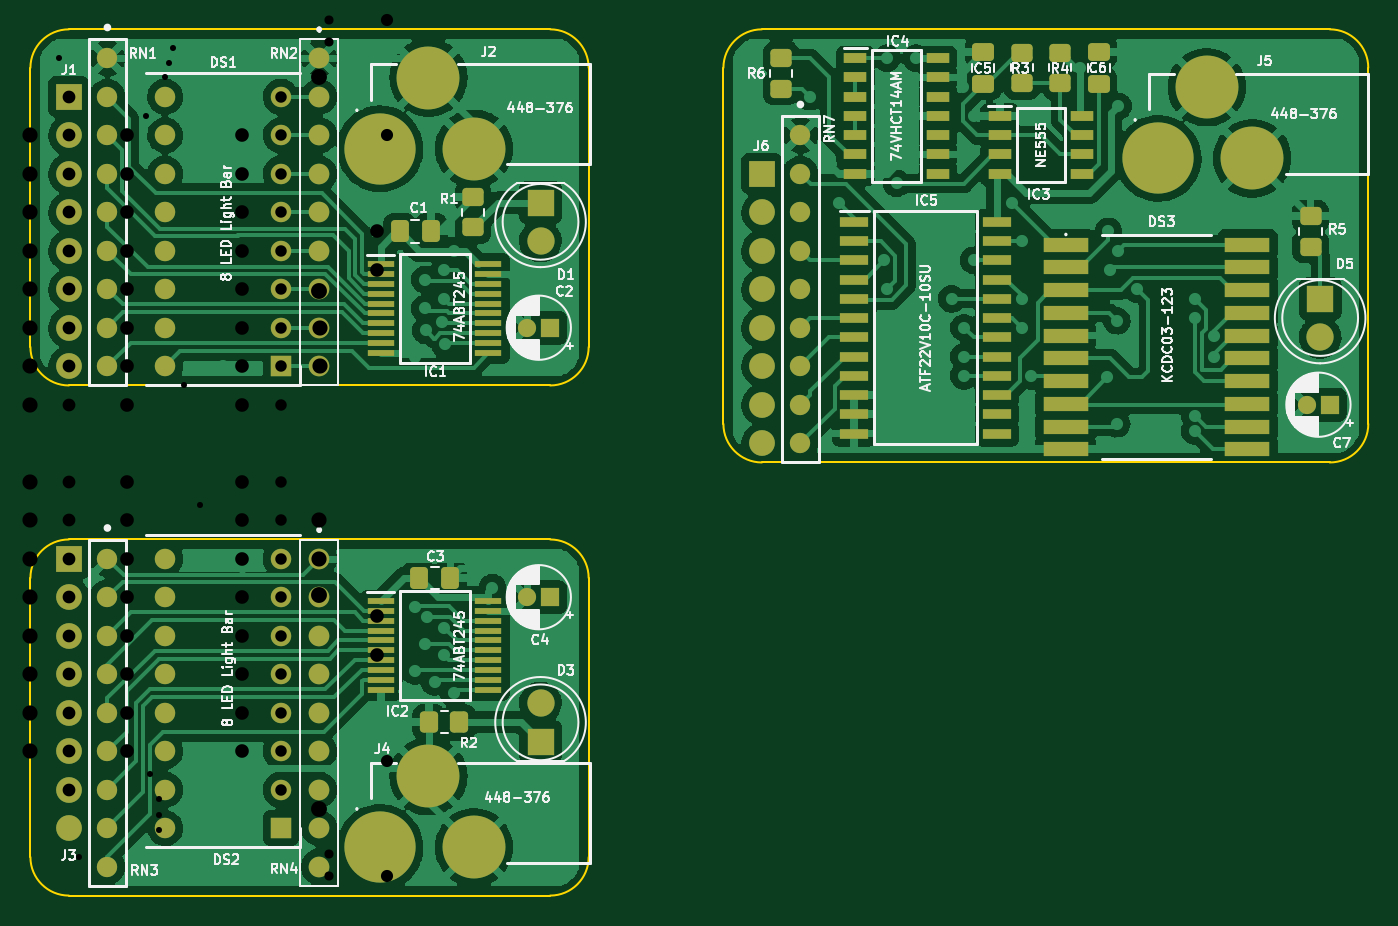
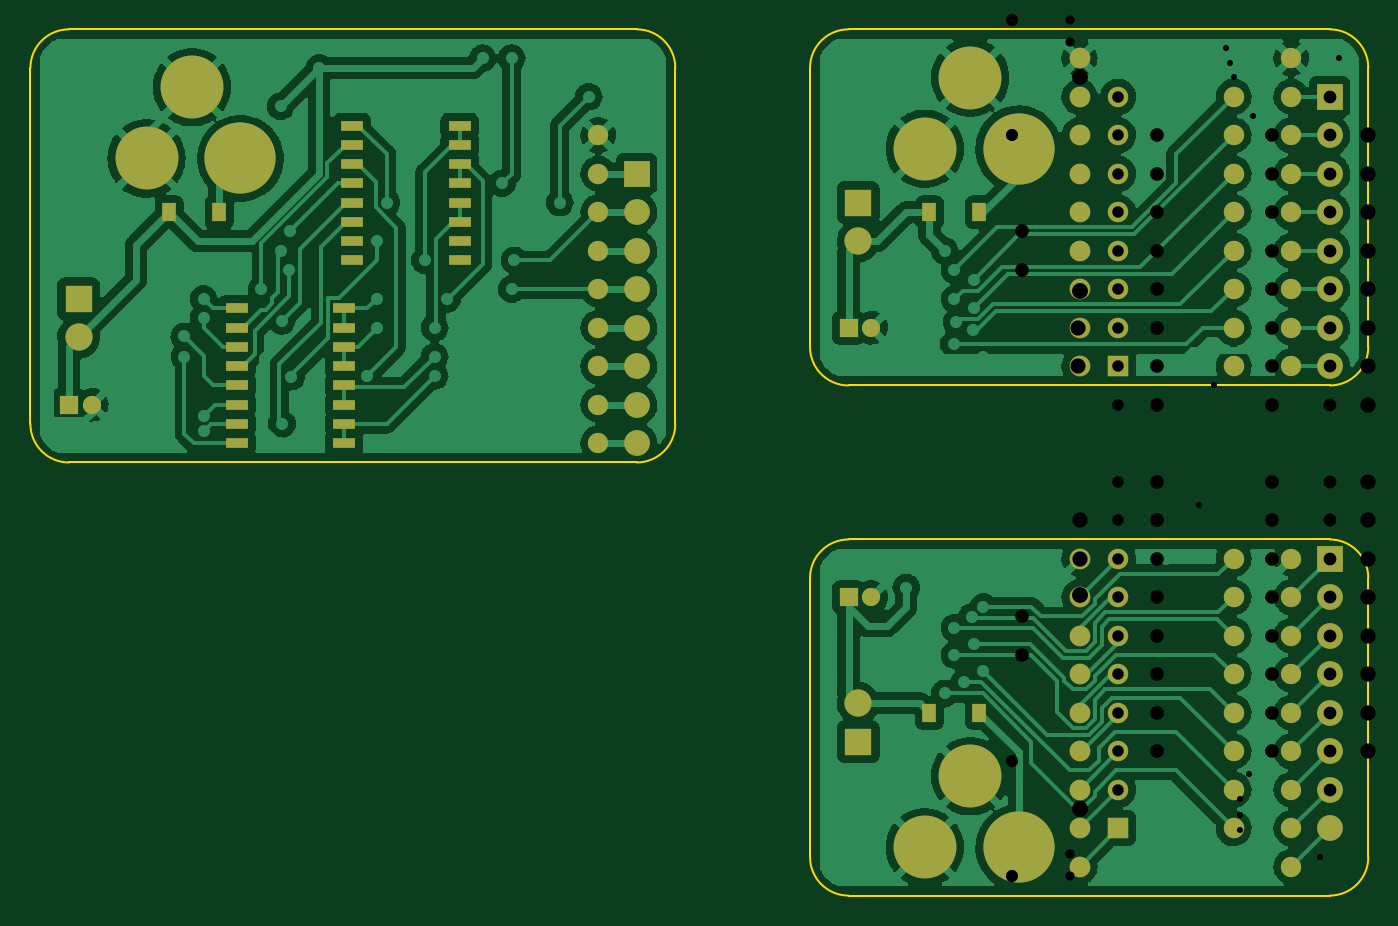
Circuit board: 8 layer files. Board 88.3 x 57.1 mm.
- bottom_copper: Bus Tester-B_Cu.gbr (213510 bytes)
- bottom_mask: Bus Tester-B_Mask.gbr (5212 bytes)
- outline: Bus Tester-Edge_Cuts.gbr (1953 bytes)
- top_copper: Bus Tester-F_Cu.gbr (232878 bytes)
- top_mask: Bus Tester-F_Mask.gbr (8713 bytes)
- top_silk: Bus Tester-F_Silkscreen.gbr (69598 bytes)
- drill: Bus Tester-NPTH.drl (272 bytes)
- drill: Bus Tester-PTH.drl (2100 bytes)

=== bottom_copper: Bus Tester-B_Cu.gbr (213510 bytes, source omitted) ===
=== bottom_mask: Bus Tester-B_Mask.gbr ===
%TF.GenerationSoftware,KiCad,Pcbnew,(6.0.5)*%
%TF.CreationDate,2022-07-03T10:32:44+02:00*%
%TF.ProjectId,Bus Tester,42757320-5465-4737-9465-722e6b696361,rev?*%
%TF.SameCoordinates,Original*%
%TF.FileFunction,Soldermask,Bot*%
%TF.FilePolarity,Negative*%
%FSLAX46Y46*%
G04 Gerber Fmt 4.6, Leading zero omitted, Abs format (unit mm)*
G04 Created by KiCad (PCBNEW (6.0.5)) date 2022-07-03 10:32:44*
%MOMM*%
%LPD*%
G01*
G04 APERTURE LIST*
%ADD10C,1.365000*%
%ADD11C,1.340000*%
%ADD12R,1.200000X1.200000*%
%ADD13C,1.200000*%
%ADD14C,4.150000*%
%ADD15C,4.700000*%
%ADD16R,1.350000X1.350000*%
%ADD17C,1.350000*%
%ADD18R,1.800000X1.800000*%
%ADD19C,1.800000*%
%ADD20R,0.900000X1.200000*%
%ADD21R,1.700000X1.700000*%
%ADD22O,1.700000X1.700000*%
%ADD23R,1.505000X0.700000*%
G04 APERTURE END LIST*
D10*
%TO.C,RN4*%
X36830000Y-53340000D03*
X36830000Y-55880000D03*
X36830000Y-58420000D03*
X36830000Y-60960000D03*
X36830000Y-63500000D03*
X36830000Y-66040000D03*
X36830000Y-68580000D03*
X36830000Y-71120000D03*
X36830000Y-73660000D03*
%TD*%
%TO.C,RN2*%
X36830000Y-20320000D03*
X36830000Y-22860000D03*
X36830000Y-25400000D03*
X36830000Y-27940000D03*
X36830000Y-30480000D03*
X36830000Y-33020000D03*
X36830000Y-35560000D03*
X36830000Y-38100000D03*
X36830000Y-40640000D03*
%TD*%
D11*
%TO.C,RN1*%
X22860000Y-20320000D03*
X22860000Y-22860000D03*
X22860000Y-25400000D03*
X22860000Y-27940000D03*
X22860000Y-30480000D03*
X22860000Y-33020000D03*
X22860000Y-35560000D03*
X22860000Y-38100000D03*
X22860000Y-40640000D03*
%TD*%
%TO.C,RN7*%
X68580000Y-25400000D03*
X68580000Y-27940000D03*
X68580000Y-30480000D03*
X68580000Y-33020000D03*
X68580000Y-35560000D03*
X68580000Y-38100000D03*
X68580000Y-40640000D03*
X68580000Y-43180000D03*
X68580000Y-45720000D03*
%TD*%
%TO.C,RN3*%
X22860000Y-53340000D03*
X22860000Y-55880000D03*
X22860000Y-58420000D03*
X22860000Y-60960000D03*
X22860000Y-63500000D03*
X22860000Y-66040000D03*
X22860000Y-68580000D03*
X22860000Y-71120000D03*
X22860000Y-73660000D03*
%TD*%
D12*
%TO.C,C7*%
X103505000Y-43180000D03*
D13*
X102005000Y-43180000D03*
%TD*%
D12*
%TO.C,C4*%
X52070000Y-55880000D03*
D13*
X50570000Y-55880000D03*
%TD*%
D14*
%TO.C,J4*%
X47043200Y-72390000D03*
X44043200Y-67690000D03*
D15*
X40843200Y-72390000D03*
%TD*%
D16*
%TO.C,DS2*%
X34290000Y-71120000D03*
D17*
X34290000Y-68580000D03*
X34290000Y-66040000D03*
X34290000Y-63500000D03*
X34290000Y-60960000D03*
X34290000Y-58420000D03*
X34290000Y-55880000D03*
X34290000Y-53340000D03*
X26670000Y-53340000D03*
X26670000Y-55880000D03*
X26670000Y-58420000D03*
X26670000Y-60960000D03*
X26670000Y-63500000D03*
X26670000Y-66040000D03*
X26670000Y-68580000D03*
X26670000Y-71120000D03*
%TD*%
D15*
%TO.C,J5*%
X92186000Y-26931500D03*
D14*
X95386000Y-22231500D03*
X98386000Y-26931500D03*
%TD*%
D18*
%TO.C,D3*%
X51435000Y-65405000D03*
D19*
X51435000Y-62865000D03*
%TD*%
D16*
%TO.C,DS1*%
X34288000Y-40640000D03*
D17*
X34288000Y-38100000D03*
X34288000Y-35560000D03*
X34288000Y-33020000D03*
X34288000Y-30480000D03*
X34288000Y-27940000D03*
X34288000Y-25400000D03*
X34288000Y-22860000D03*
X26668000Y-22860000D03*
X26668000Y-25400000D03*
X26668000Y-27940000D03*
X26668000Y-30480000D03*
X26668000Y-33020000D03*
X26668000Y-35560000D03*
X26668000Y-38100000D03*
X26668000Y-40640000D03*
%TD*%
D13*
%TO.C,C2*%
X50570000Y-38100000D03*
D12*
X52070000Y-38100000D03*
%TD*%
D15*
%TO.C,J2*%
X40843200Y-26296500D03*
D14*
X44043200Y-21596500D03*
X47043200Y-26296500D03*
%TD*%
D19*
%TO.C,D1*%
X51435000Y-32385000D03*
D18*
X51435000Y-29845000D03*
%TD*%
%TO.C,D5*%
X102870000Y-36190000D03*
D19*
X102870000Y-38730000D03*
%TD*%
D20*
%TO.C,D6*%
X96900000Y-30480000D03*
X93600000Y-30480000D03*
%TD*%
%TO.C,D2*%
X46735000Y-30480000D03*
X43435000Y-30480000D03*
%TD*%
D21*
%TO.C,J1*%
X20320000Y-22860000D03*
D22*
X20320000Y-25400000D03*
X20320000Y-27940000D03*
X20320000Y-30480000D03*
X20320000Y-33020000D03*
X20320000Y-35560000D03*
X20320000Y-38100000D03*
X20320000Y-40640000D03*
%TD*%
D23*
%TO.C,RN6*%
X92448000Y-36830000D03*
X92448000Y-38100000D03*
X92448000Y-39370000D03*
X92448000Y-40640000D03*
X92448000Y-41910000D03*
X92448000Y-43180000D03*
X92448000Y-44450000D03*
X92448000Y-45720000D03*
X85352000Y-45720000D03*
X85352000Y-44450000D03*
X85352000Y-43180000D03*
X85352000Y-41910000D03*
X85352000Y-40640000D03*
X85352000Y-39370000D03*
X85352000Y-38100000D03*
X85352000Y-36830000D03*
%TD*%
%TO.C,RN5*%
X77732000Y-33655000D03*
X77732000Y-32385000D03*
X77732000Y-31115000D03*
X77732000Y-29845000D03*
X77732000Y-28575000D03*
X77732000Y-27305000D03*
X77732000Y-26035000D03*
X77732000Y-24765000D03*
X84828000Y-24765000D03*
X84828000Y-26035000D03*
X84828000Y-27305000D03*
X84828000Y-28575000D03*
X84828000Y-29845000D03*
X84828000Y-31115000D03*
X84828000Y-32385000D03*
X84828000Y-33655000D03*
%TD*%
D20*
%TO.C,D4*%
X46735000Y-63500000D03*
X43435000Y-63500000D03*
%TD*%
D21*
%TO.C,J6*%
X66040000Y-27940000D03*
D22*
X66040000Y-30480000D03*
X66040000Y-33020000D03*
X66040000Y-35560000D03*
X66040000Y-38100000D03*
X66040000Y-40640000D03*
X66040000Y-43180000D03*
X66040000Y-45720000D03*
%TD*%
D21*
%TO.C,J3*%
X20320000Y-53340000D03*
D22*
X20320000Y-55880000D03*
X20320000Y-58420000D03*
X20320000Y-60960000D03*
X20320000Y-63500000D03*
X20320000Y-66040000D03*
X20320000Y-68580000D03*
X20320000Y-71120000D03*
%TD*%
M02*

=== outline: Bus Tester-Edge_Cuts.gbr ===
%TF.GenerationSoftware,KiCad,Pcbnew,(6.0.5)*%
%TF.CreationDate,2022-07-03T10:32:44+02:00*%
%TF.ProjectId,Bus Tester,42757320-5465-4737-9465-722e6b696361,rev?*%
%TF.SameCoordinates,Original*%
%TF.FileFunction,Profile,NP*%
%FSLAX46Y46*%
G04 Gerber Fmt 4.6, Leading zero omitted, Abs format (unit mm)*
G04 Created by KiCad (PCBNEW (6.0.5)) date 2022-07-03 10:32:44*
%MOMM*%
%LPD*%
G01*
G04 APERTURE LIST*
%TA.AperFunction,Profile*%
%ADD10C,0.100000*%
%TD*%
G04 APERTURE END LIST*
D10*
X54610000Y-54610000D02*
G75*
G03*
X52070000Y-52070000I-2540000J0D01*
G01*
X106045000Y-44450000D02*
X106045000Y-20955000D01*
X66040000Y-46990000D02*
X103505000Y-46990000D01*
X20320000Y-75565000D02*
X52070000Y-75565000D01*
X52070000Y-75565000D02*
G75*
G03*
X54610000Y-73025000I0J2540000D01*
G01*
X103505000Y-46990000D02*
G75*
G03*
X106045000Y-44450000I0J2540000D01*
G01*
X66040000Y-18415000D02*
G75*
G03*
X63500000Y-20955000I0J-2540000D01*
G01*
X52070000Y-18415000D02*
X20320000Y-18415000D01*
X20320000Y-41910000D02*
X52070000Y-41910000D01*
X103505000Y-18415000D02*
X66040000Y-18415000D01*
X17780000Y-20955000D02*
X17780000Y-39370000D01*
X17780000Y-54610000D02*
X17780000Y-73025000D01*
X17780000Y-73025000D02*
G75*
G03*
X20320000Y-75565000I2540000J0D01*
G01*
X52070000Y-41910000D02*
G75*
G03*
X54610000Y-39370000I0J2540000D01*
G01*
X20320000Y-18415000D02*
G75*
G03*
X17780000Y-20955000I0J-2540000D01*
G01*
X52070000Y-52070000D02*
X20320000Y-52070000D01*
X63500000Y-44450000D02*
G75*
G03*
X66040000Y-46990000I2540000J0D01*
G01*
X54610000Y-20955000D02*
G75*
G03*
X52070000Y-18415000I-2540000J0D01*
G01*
X20320000Y-52070000D02*
G75*
G03*
X17780000Y-54610000I0J-2540000D01*
G01*
X63500000Y-20955000D02*
X63500000Y-44450000D01*
X54610000Y-39370000D02*
X54610000Y-20955000D01*
X17780000Y-39370000D02*
G75*
G03*
X20320000Y-41910000I2540000J0D01*
G01*
X106045000Y-20955000D02*
G75*
G03*
X103505000Y-18415000I-2540000J0D01*
G01*
X54610000Y-73025000D02*
X54610000Y-54610000D01*
M02*

=== top_copper: Bus Tester-F_Cu.gbr (232878 bytes, source omitted) ===
=== top_mask: Bus Tester-F_Mask.gbr (8713 bytes, source omitted) ===
=== top_silk: Bus Tester-F_Silkscreen.gbr (69598 bytes, source omitted) ===
=== drill: Bus Tester-NPTH.drl ===
M48
; DRILL file {KiCad (6.0.5)} date Thu Jun 30 09:14:32 2022
; FORMAT={-:-/ absolute / inch / decimal}
; #@! TF.CreationDate,2022-06-30T09:14:32+02:00
; #@! TF.GenerationSoftware,Kicad,Pcbnew,(6.0.5)
; #@! TF.FileFunction,NonPlated,1,2,NPTH
FMAT,2
INCH
%
G90
G05
T0
M30

=== drill: Bus Tester-PTH.drl ===
M48
; DRILL file {KiCad (6.0.5)} date Thu Jun 30 09:14:32 2022
; FORMAT={-:-/ absolute / inch / decimal}
; #@! TF.CreationDate,2022-06-30T09:14:32+02:00
; #@! TF.GenerationSoftware,Kicad,Pcbnew,(6.0.5)
; #@! TF.FileFunction,Plated,1,2,PTH
FMAT,2
INCH
; #@! TA.AperFunction,Plated,PTH,ViaDrill
T1C0.0157
; #@! TA.AperFunction,Plated,PTH,ComponentDrill
T2C0.0236
; #@! TA.AperFunction,Plated,PTH,ComponentDrill
T3C0.0298
; #@! TA.AperFunction,Plated,PTH,ComponentDrill
T4C0.0315
; #@! TA.AperFunction,Plated,PTH,ComponentDrill
T5C0.0331
; #@! TA.AperFunction,Plated,PTH,ComponentDrill
T6C0.0354
; #@! TA.AperFunction,Plated,PTH,ComponentDrill
T7C0.0394
; #@! TA.AperFunction,Plated,PTH,ComponentDrill
T8C0.0413
%
G90
G05
T1
X0.775Y-0.8
X0.825Y-2.875
X1.0Y-0.95
X1.0111Y-2.6597
X1.033Y-2.8037
X1.033Y-2.725
X1.033Y-2.7644
X1.05Y-0.85
X1.06Y-0.8115
X1.0701Y-0.7734
X1.1Y-1.65
X1.1396Y-1.9604
T2
X1.475Y-0.7
X1.475Y-0.7591
X1.475Y-2.8659
X1.475Y-2.925
T3
X1.35Y-0.9
X1.35Y-1.0
X1.35Y-1.1
X1.35Y-1.2
X1.35Y-1.3
X1.35Y-1.4
X1.35Y-1.5
X1.35Y-1.6
X1.35Y-1.7
X1.35Y-1.9
X1.35Y-2.0
X1.35Y-2.1
X1.35Y-2.2
X1.35Y-2.3
X1.35Y-2.4
X1.35Y-2.5
X1.35Y-2.6
X1.35Y-2.7
T4
X1.625Y-0.7
X1.625Y-1.0
X1.625Y-2.625
X1.625Y-2.925
T5
X0.8Y-0.9
X0.8Y-1.0
X0.8Y-1.1
X0.8Y-1.2
X0.8Y-1.3
X0.8Y-1.4
X0.8Y-1.5
X0.8Y-1.6
X0.8Y-1.7
X0.8Y-1.9
X0.8Y-2.0
X0.8Y-2.1
X0.8Y-2.2
X0.8Y-2.3
X0.8Y-2.4
X0.8Y-2.5
X0.8Y-2.6
X0.8Y-2.7
T6
X0.9499Y-1.0
X0.9499Y-1.1
X0.9499Y-1.2
X0.9499Y-1.3
X0.9499Y-1.4
X0.9499Y-1.5
X0.9499Y-1.6
X0.9499Y-1.7
X0.95Y-1.9
X0.95Y-2.0
X0.95Y-2.1
X0.95Y-2.2
X0.95Y-2.3
X0.95Y-2.4
X0.95Y-2.5
X0.95Y-2.6
X1.2499Y-1.0
X1.2499Y-1.1
X1.2499Y-1.2
X1.2499Y-1.3
X1.2499Y-1.4
X1.2499Y-1.5
X1.2499Y-1.6
X1.2499Y-1.7
X1.25Y-1.9
X1.25Y-2.0
X1.25Y-2.1
X1.25Y-2.2
X1.25Y-2.3
X1.25Y-2.4
X1.25Y-2.5
X1.25Y-2.6
X1.6Y-1.2498
X1.6Y-1.3498
X1.6Y-2.25
X1.6Y-2.35
T7
X0.7Y-1.0
X0.7Y-1.1
X0.7Y-1.2
X0.7Y-1.3
X0.7Y-1.4
X0.7Y-1.5
X0.7Y-1.6
X0.7Y-1.7
X0.7Y-1.9
X0.7Y-2.0
X0.7Y-2.1
X0.7Y-2.2
X0.7Y-2.3
X0.7Y-2.4
X0.7Y-2.5
X0.7Y-2.6
X1.45Y-2.0
X1.45Y-2.1
X1.4528Y-1.4998
X1.4528Y-1.5998
T8
X1.45Y-0.85
X1.45Y-1.4051
X1.45Y-2.1949
X1.45Y-2.75
T0
M30
